Labelled photos from "classification", an image-classification folder in DylanHughes02/fruit-detection-project. The possible labels are: apple, banana, orange, pear.

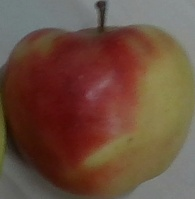
Label: apple

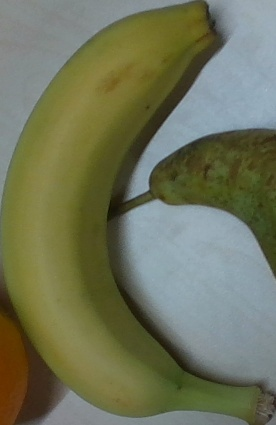
Label: banana

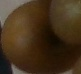
Label: pear

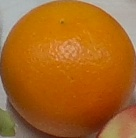
Label: orange

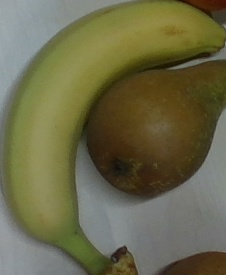
Label: banana

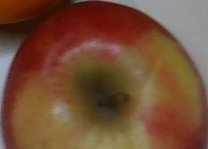
Label: apple
